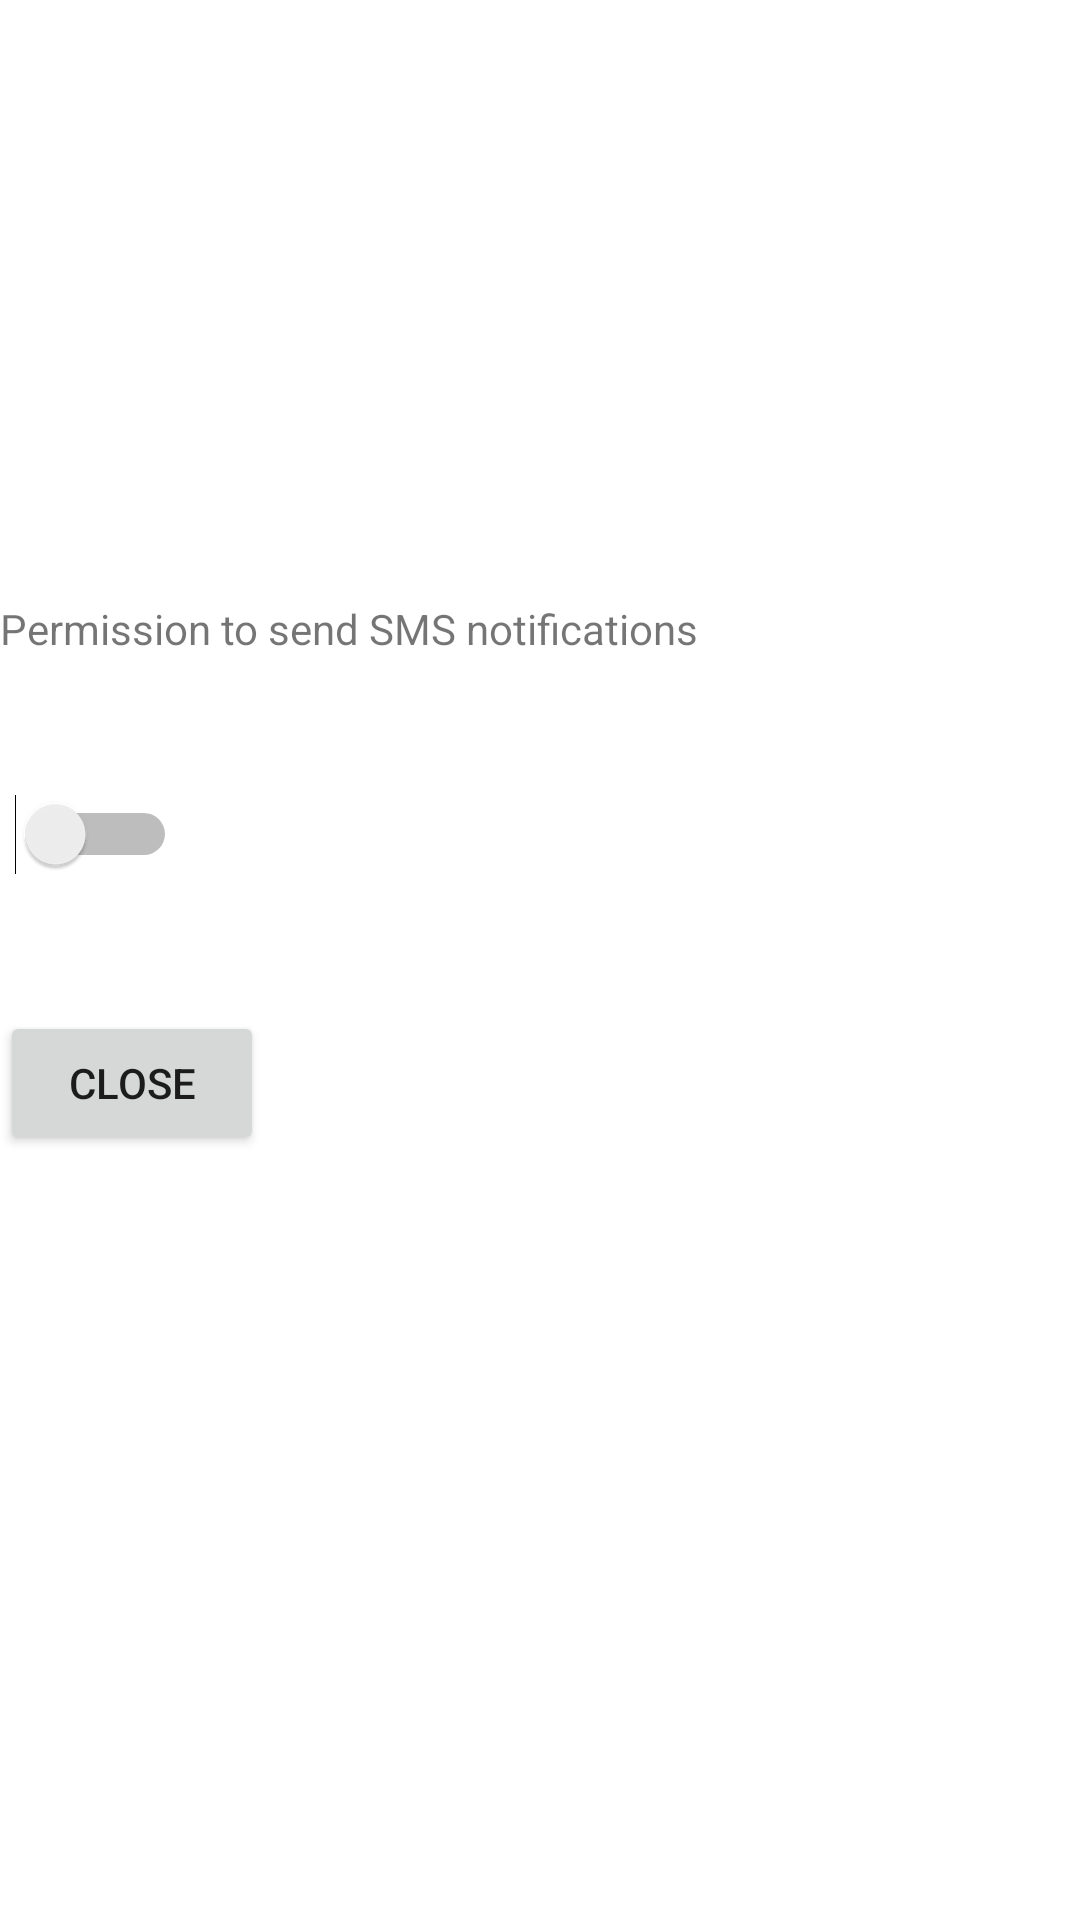

Here is an Android app screen rendered from its layout file. Give the layout XML and the strings, colors and styles it references.
<!-- AndroidManifest.xml: application theme Theme.EventsApp -->
<!-- res/layout/activity_notication.xml -->
<?xml version="1.0" encoding="utf-8"?>
<androidx.constraintlayout.widget.ConstraintLayout xmlns:android="http://schemas.android.com/apk/res/android"
    xmlns:app="http://schemas.android.com/apk/res-auto"
    xmlns:tools="http://schemas.android.com/tools"
    android:layout_width="match_parent"
    android:layout_height="match_parent">

    <LinearLayout
        android:layout_width="match_parent"
        android:layout_height="match_parent"
        android:orientation="vertical">

        <androidx.constraintlayout.widget.ConstraintLayout
            android:layout_width="match_parent"
            android:layout_height="match_parent">

            <TextView
                android:id="@+id/notifyText"
                android:layout_width="wrap_content"
                android:layout_height="wrap_content"
                android:layout_marginTop="200dp"
                android:text="@string/notify_text"
                android:textAlignment="center"
                app:layout_constraintTop_toTopOf="parent"
                tools:layout_editor_absoluteX="100dp" />

            <Switch
                android:id="@+id/notifyToggle"
                android:layout_width="59dp"
                android:layout_height="58dp"
                android:layout_marginTop="30dp"
                app:layout_constraintTop_toBottomOf="@+id/notifyText"
                tools:layout_editor_absoluteX="176dp" />

            <Button
                android:id="@+id/close"
                android:layout_width="wrap_content"
                android:layout_height="wrap_content"
                android:layout_marginTop="30dp"
                android:onClick="closeSettings"
                android:text="@string/close_button"
                app:layout_constraintTop_toBottomOf="@+id/notifyToggle"
                tools:layout_editor_absoluteX="158dp" />
        </androidx.constraintlayout.widget.ConstraintLayout>
    </LinearLayout>

</androidx.constraintlayout.widget.ConstraintLayout>
<!-- resources referenced by this layout -->
<resources>
  <string name="close_button">Close</string>
  <string name="notify_text">Permission to send SMS notifications</string>
  <style name="Theme.EventsApp" parent="Theme.MaterialComponents.DayNight.DarkActionBar">
          
          <item name="colorPrimary">@color/purple_500</item>
          <item name="colorPrimaryVariant">@color/purple_700</item>
          <item name="colorOnPrimary">@color/white</item>
          
          <item name="colorSecondary">@color/teal_200</item>
          <item name="colorSecondaryVariant">@color/teal_700</item>
          <item name="colorOnSecondary">@color/black</item>
          
          <item name="android:statusBarColor">?attr/colorPrimaryVariant</item>
          
      </style>
  <!-- not gathered from this repository: default colours our renderer supplied (Android Studio template values) -->
  <color name="purple_500">#FF6200EE</color>
  <color name="purple_700">#FF3700B3</color>
  <color name="teal_200">#FF03DAC5</color>
  <color name="teal_700">#FF018786</color>
  <color name="black">#FF000000</color>
  <color name="white">#FFFFFFFF</color>
</resources>
